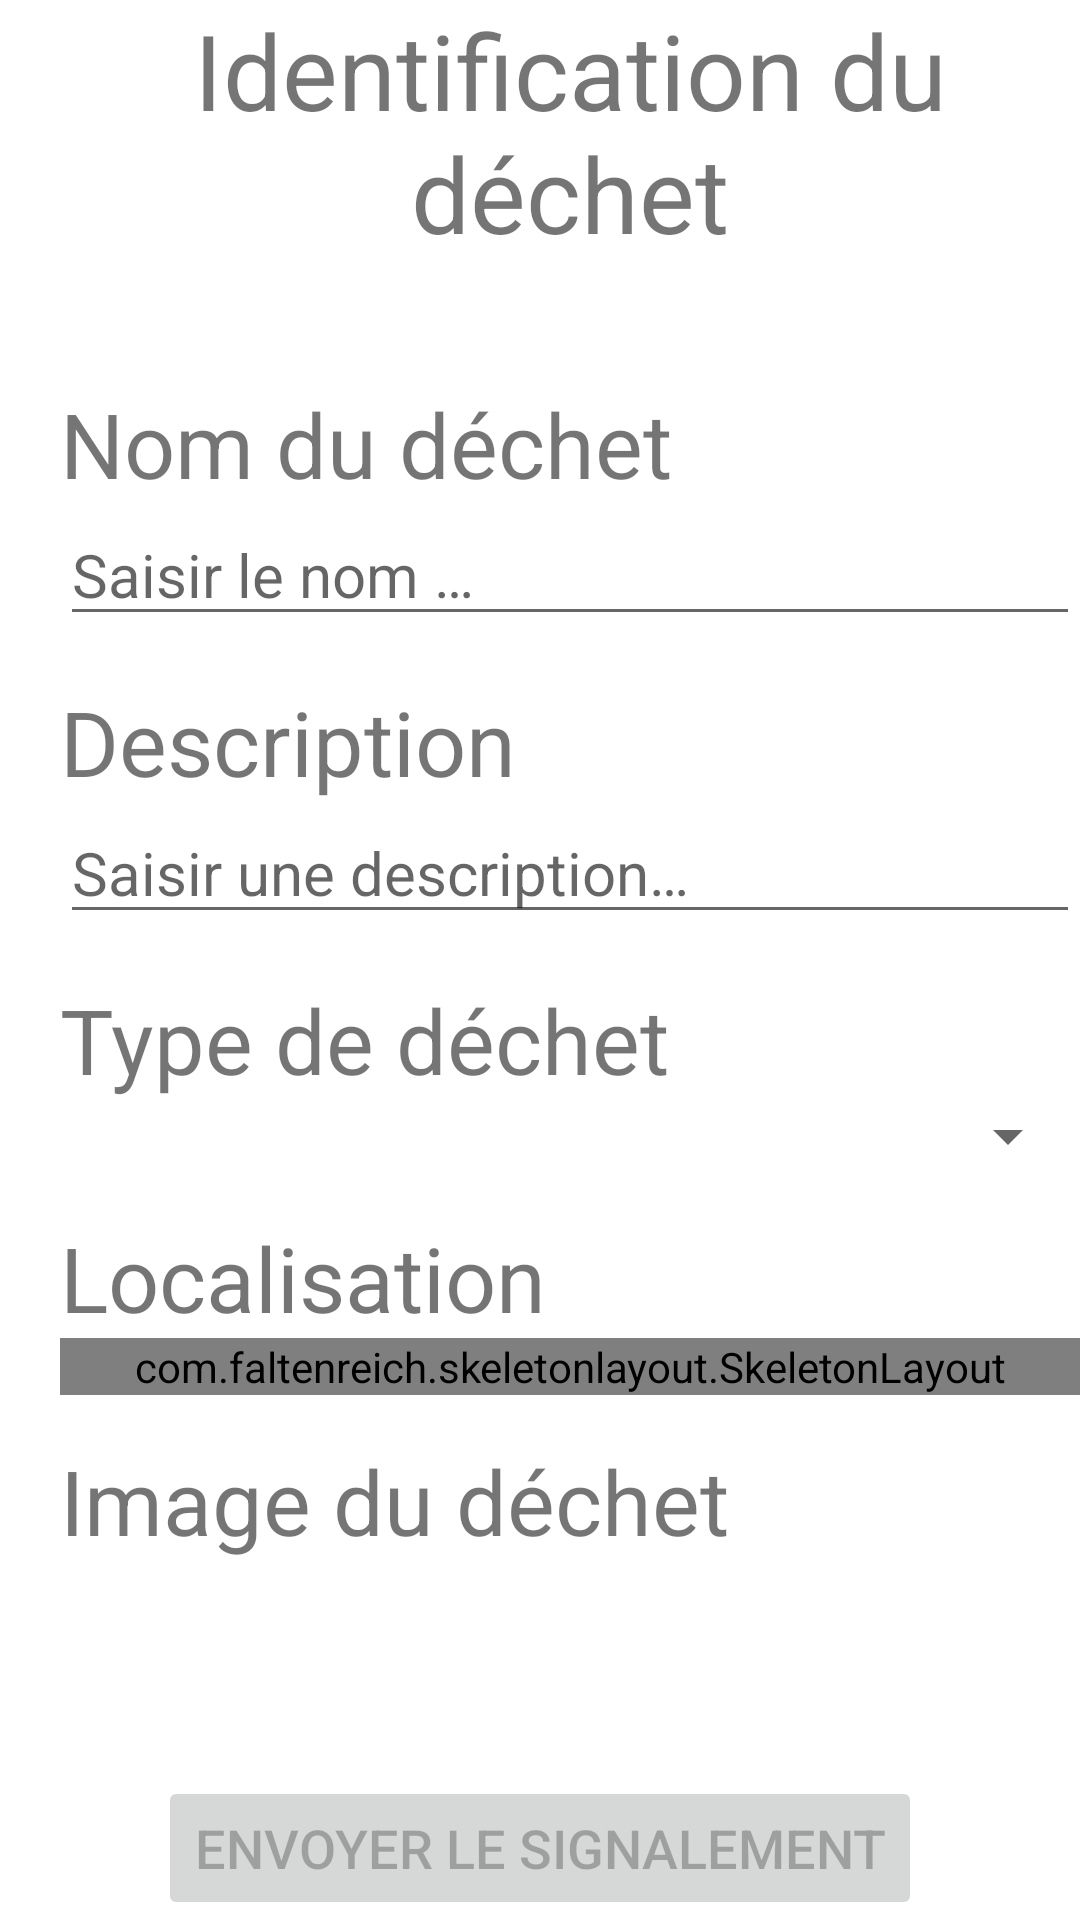

Produce the Android XML layout that renders to this screen, including the resource entries it uses.
<!-- AndroidManifest.xml: application theme Theme.DecheTri -->
<!-- res/layout/fragment_waste_details_report.xml -->
<?xml version="1.0" encoding="utf-8"?>
<FrameLayout xmlns:android="http://schemas.android.com/apk/res/android"
    xmlns:tools="http://schemas.android.com/tools"
    android:layout_width="match_parent"
    android:layout_height="match_parent"
    tools:context=".ui.wastereport.WasteDetailsReportFragment">

    <ScrollView
        android:layout_width="match_parent"
        android:layout_height="match_parent"
        android:orientation="vertical"
        tools:context=".ui.wastereport.WasteDetailsReportFragment">

        <LinearLayout
            android:layout_width="wrap_content"
            android:layout_height="wrap_content"
            android:layout_marginStart="20dp"
            android:orientation="vertical">

            <LinearLayout
                android:layout_width="wrap_content"
                android:layout_height="wrap_content"
                android:layout_gravity="center">

                <TextView
                    android:id="@+id/WasteIdentificationTitle"
                    android:layout_width="wrap_content"
                    android:layout_height="wrap_content"
                    android:text="@string/identification_du_d_chet"
                    android:textAlignment="center"
                    android:textSize="35sp" />
            </LinearLayout>

            <LinearLayout
                android:layout_width="match_parent"
                android:layout_height="wrap_content"
                android:layout_marginTop="40dp"
                android:orientation="vertical">


                <TextView
                    android:layout_width="wrap_content"
                    android:layout_height="wrap_content"
                    android:text="Nom du déchet"
                    android:textSize="30sp" />

                <EditText
                    android:id="@+id/NameInput"
                    android:layout_width="match_parent"
                    android:layout_height="wrap_content"
                    android:autofillHints="nom du déchet"
                    android:hint="@string/saisir_le_nom"
                    android:textSize="20sp" />

                <Space
                    android:layout_width="match_parent"
                    android:layout_height="15dp" />


                <TextView
                    android:layout_width="wrap_content"
                    android:layout_height="wrap_content"
                    android:text="@string/description"
                    android:textSize="30sp" />

                <EditText
                    android:id="@+id/DescriptionInput"
                    android:layout_width="match_parent"
                    android:layout_height="wrap_content"
                    android:autofillHints="description"
                    android:hint="@string/saisir_une_description"
                    android:textSize="20sp" />

                <Space
                    android:layout_width="match_parent"
                    android:layout_height="15dp" />

                <TextView
                    android:layout_width="wrap_content"
                    android:layout_height="wrap_content"
                    android:text="@string/type_spinner_title"
                    android:textSize="30sp" />

                <Spinner
                    android:id="@+id/typeSpinner"
                    android:layout_width="match_parent"
                    android:layout_height="wrap_content"
                    android:autofillHints="description"
                    android:textSize="20sp" />

                <Space
                    android:layout_width="match_parent"
                    android:layout_height="15dp" />

                <TextView
                    android:layout_width="wrap_content"
                    android:layout_height="wrap_content"
                    android:text="@string/localisation"
                    android:textSize="30sp" />

                <com.faltenreich.skeletonlayout.SkeletonLayout
                    android:id="@+id/skeletonLayout"
                    android:layout_width="match_parent"
                    android:layout_height="wrap_content">

                    <LinearLayout
                        android:layout_width="match_parent"
                        android:layout_height="wrap_content"
                        android:orientation="vertical">

                        <EditText
                            android:id="@+id/LocalisationInput"
                            android:layout_width="match_parent"
                            android:layout_height="wrap_content"
                            android:autofillHints="Localisation"
                            android:hint="@string/saisir_la_localisation"
                            android:textSize="20sp" />

                        <TextView
                            android:id="@+id/locationText"
                            android:layout_width="wrap_content"
                            android:layout_height="wrap_content"
                            android:text="@string/lat_long"
                            android:textSize="15sp" />
                    </LinearLayout>
                </com.faltenreich.skeletonlayout.SkeletonLayout>

            </LinearLayout>

            <Space
                android:layout_width="match_parent"
                android:layout_height="15dp" />

            <LinearLayout
                android:layout_width="match_parent"
                android:layout_height="match_parent"
                android:orientation="vertical">

                <TextView
                    android:layout_width="wrap_content"
                    android:layout_height="wrap_content"
                    android:text="@string/image_du_d_chet"
                    android:textSize="30sp" />

                <Space
                    android:layout_width="match_parent"
                    android:layout_height="15dp" />

                <ImageView
                    android:id="@+id/imageChosen"
                    android:layout_width="wrap_content"
                    android:layout_height="wrap_content"
                    android:layout_gravity="center"
                    android:src="@drawable/baseline_add_24" />
            </LinearLayout>
            <Space
                android:layout_width="match_parent"
                android:layout_height="50dp" />
        </LinearLayout>

    </ScrollView>

    <Button
        android:id="@+id/validateButton"
        android:layout_width="wrap_content"
        android:layout_height="wrap_content"
        android:enabled="false"
        android:textSize="18sp"
        android:layout_gravity="center_horizontal|bottom"
        android:text="@string/envoyer_le_signalement"
        tools:ignore="MissingConstraints" />

</FrameLayout>
<!-- resources referenced by this layout -->
<resources>
  <string name="description">Description</string>
  <string name="envoyer_le_signalement">Envoyer le signalement</string>
  <string name="identification_du_d_chet">Identification du déchet</string>
  <string name="image_du_d_chet">Image du déchet</string>
  <string name="lat_long">Lat : , Long :</string>
  <string name="localisation">Localisation</string>
  <string name="saisir_la_localisation">Saisir la localisation…</string>
  <string name="saisir_le_nom">Saisir le nom …</string>
  <string name="saisir_une_description">Saisir une description…</string>
  <string name="type_spinner_title">Type de déchet</string>
  <style name="Theme.DecheTri" parent="Theme.MaterialComponents.DayNight.DarkActionBar">
          
          <item name="colorPrimary">@color/purple_500</item>
          <item name="colorPrimaryVariant">@color/purple_700</item>
          <item name="colorOnPrimary">@color/white</item>
          
          <item name="colorSecondary">@color/teal_200</item>
          <item name="colorSecondaryVariant">@color/teal_700</item>
          <item name="colorOnSecondary">@color/black</item>
          
          <item name="android:statusBarColor">?attr/colorPrimaryVariant</item>
          
      </style>
  <color name="purple_500">#FF6200EE</color>
  <color name="purple_700">#FF3700B3</color>
  <color name="teal_200">#FF03DAC5</color>
  <color name="teal_700">#FF018786</color>
  <color name="black">#FF000000</color>
  <!-- not gathered from this repository: default colours our renderer supplied (Android Studio template values) -->
  <color name="white">#FFFFFFFF</color>
</resources>
